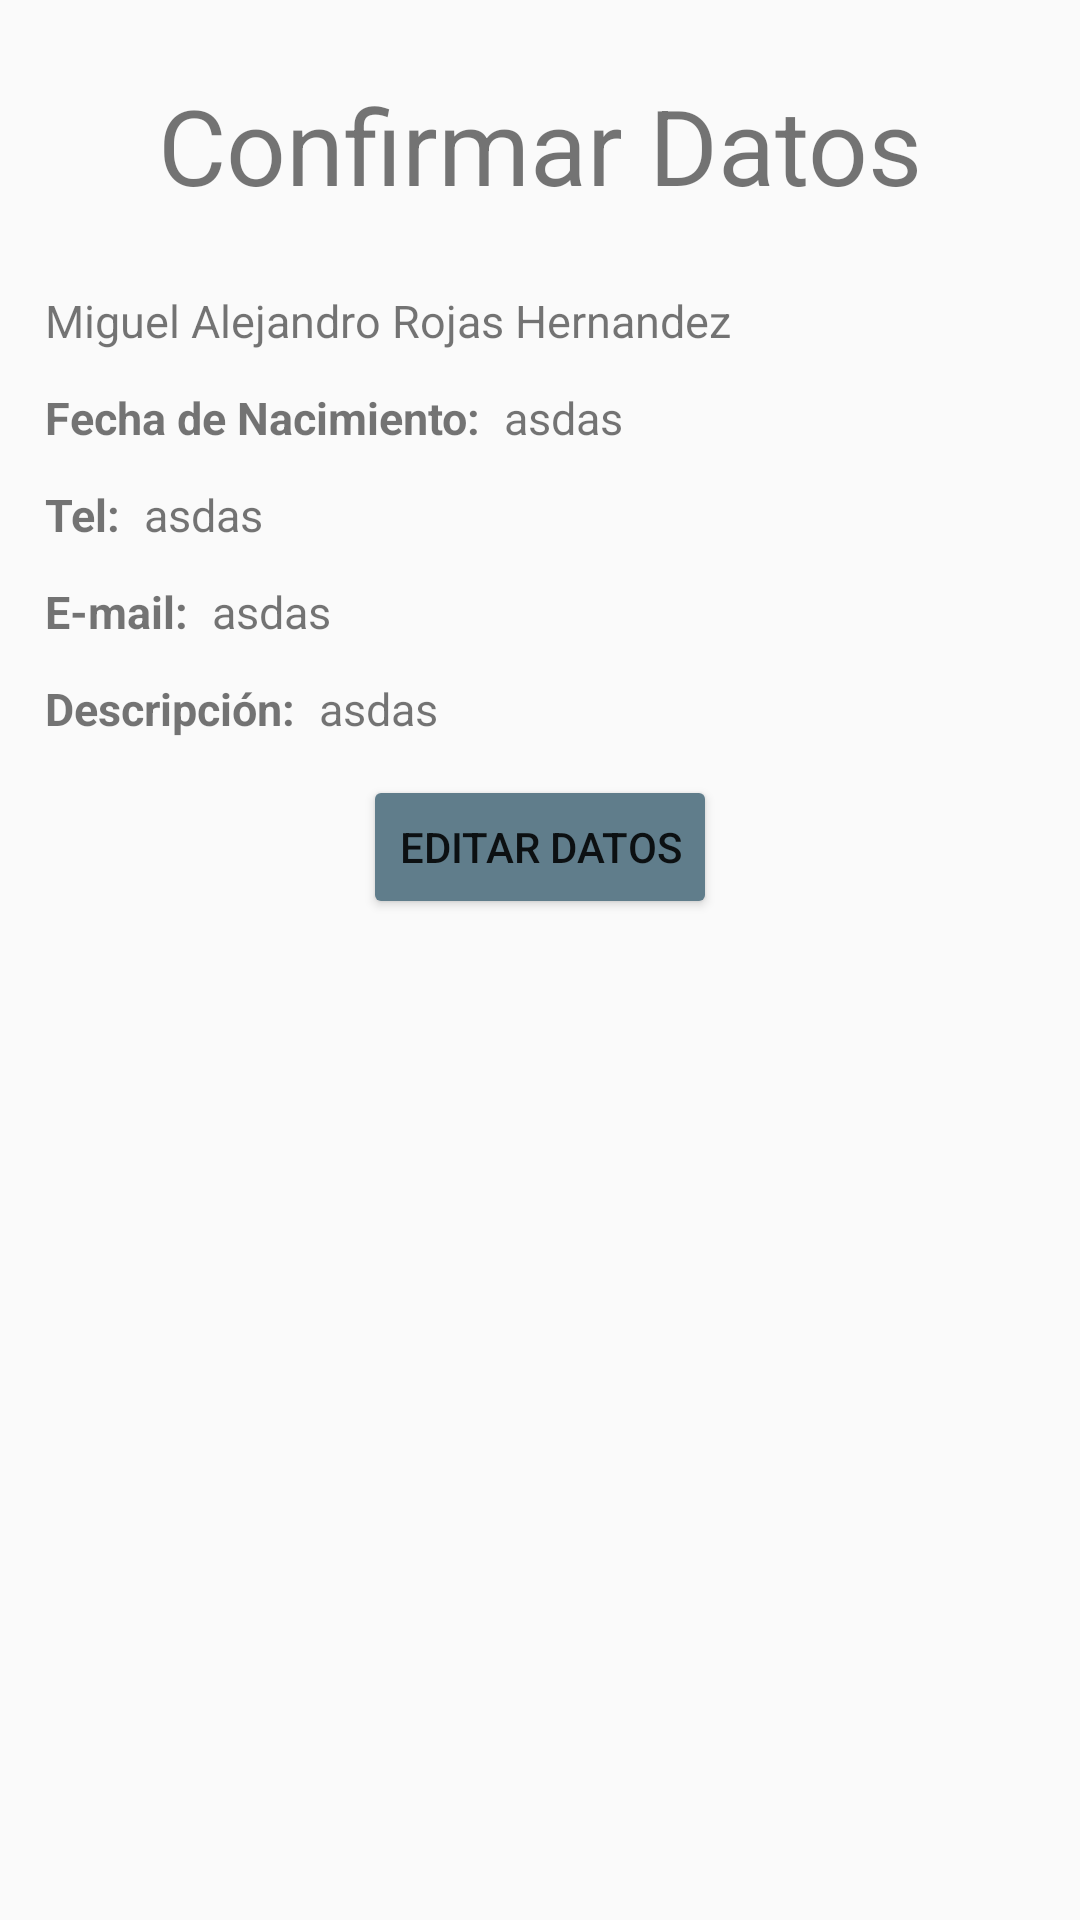

Write the Android layout XML for this screen, with the resource values it uses.
<!-- AndroidManifest.xml: application theme AppTheme -->
<!-- res/layout/activity_confirmar_datos.xml -->
<?xml version="1.0" encoding="utf-8"?>
<LinearLayout xmlns:android="http://schemas.android.com/apk/res/android"
    xmlns:app="http://schemas.android.com/apk/res-auto"
    xmlns:tools="http://schemas.android.com/tools"
    android:layout_width="match_parent"
    android:layout_height="match_parent"
    android:orientation="vertical"
    tools:context=".ConfirmarDatos">


        <TextView
            android:id="@+id/tvTitulo"
            android:layout_width="wrap_content"
            android:layout_height="wrap_content"
            android:textSize="@dimen/txTitulo"
            android:layout_gravity="center"
            android:layout_marginTop="@dimen/mgnTop"
            android:layout_marginBottom="@dimen/mgnBotton"
            android:text="@string/txtConfirmar" />

        <TextView
            android:id="@+id/txNombreC"
            android:layout_width="wrap_content"
            android:layout_height="wrap_content"
            android:textSize="@dimen/txNormal"
            android:layout_marginLeft="@dimen/mgnIzq"
            android:layout_marginBottom="@dimen/mgnBottonLow"
            android:text="@string/txtNombreC" />

        <LinearLayout
            android:layout_width="match_parent"
            android:layout_height="wrap_content"
            android:orientation="horizontal">
            <TextView
                android:id="@+id/txLaFecNac"
                android:layout_width="wrap_content"
                android:layout_height="wrap_content"
                android:layout_marginLeft="@dimen/mgnIzq"
                android:textSize="@dimen/txNormal"
                android:textStyle="bold"
                android:layout_marginBottom="@dimen/mgnBottonLow"
                android:text="@string/txtFechaNac" />
            <TextView
                android:id="@+id/txFecNac"
                android:layout_width="wrap_content"
                android:layout_height="wrap_content"
                android:textSize="@dimen/txNormal"
                android:layout_marginLeft="@dimen/mgnIzqDatos"
                android:text="asdas" />
        </LinearLayout>

        <LinearLayout
            android:layout_width="match_parent"
            android:layout_height="wrap_content"
            android:orientation="horizontal">
            <TextView
                android:id="@+id/txLaTel"
                android:layout_width="wrap_content"
                android:layout_height="wrap_content"
                android:textSize="@dimen/txNormal"
                android:textStyle="bold"
                android:layout_marginLeft="@dimen/mgnIzq"
                android:layout_marginBottom="@dimen/mgnBottonLow"
                android:text="@string/txtTel" />
            <TextView
                android:id="@+id/txTel"
                android:layout_width="wrap_content"
                android:layout_height="wrap_content"
                android:textSize="@dimen/txNormal"
                android:layout_marginLeft="@dimen/mgnIzqDatos"
                android:text="asdas" />
        </LinearLayout>

        <LinearLayout
            android:layout_width="match_parent"
            android:layout_height="wrap_content"
            android:orientation="horizontal">
            <TextView
                android:id="@+id/txLaEmail"
                android:layout_width="wrap_content"
                android:layout_height="wrap_content"
                android:textSize="@dimen/txNormal"
                android:textStyle="bold"
                android:layout_marginLeft="@dimen/mgnIzq"
                android:layout_marginBottom="@dimen/mgnBottonLow"
                android:text="@string/txtEmail" />
            <TextView
                android:id="@+id/txEmail"
                android:layout_width="wrap_content"
                android:layout_height="wrap_content"
                android:textSize="@dimen/txNormal"
                android:layout_marginLeft="@dimen/mgnIzqDatos"
                android:text="asdas" />
        </LinearLayout>

        <LinearLayout
            android:layout_width="match_parent"
            android:layout_height="wrap_content"
            android:orientation="horizontal">
            <TextView
                android:id="@+id/txLaDesc"
                android:layout_width="wrap_content"
                android:layout_height="wrap_content"
                android:textSize="@dimen/txNormal"
                android:textStyle="bold"
                android:layout_marginLeft="@dimen/mgnIzq"
                android:layout_marginBottom="@dimen/mgnBottonLow"
                android:text="@string/txtDescripcion" />
            <TextView
                android:id="@+id/txDesc"
                android:layout_width="wrap_content"
                android:layout_height="wrap_content"
                android:textSize="@dimen/txNormal"
                android:layout_marginLeft="@dimen/mgnIzqDatos"
                android:text="asdas" />
        </LinearLayout>

    <Button
        android:id="@+id/btEditar"
        android:layout_width="wrap_content"
        android:layout_height="wrap_content"
        android:layout_gravity="center"
        android:theme="@style/EstiloBtnRise"
        android:text="@string/txtBtnEditar" />

</LinearLayout>
<!-- resources referenced by this layout -->
<resources>
  <dimen name="mgnBotton">25dp</dimen>
  <dimen name="mgnBottonLow">12dp</dimen>
  <dimen name="mgnIzq">15dp</dimen>
  <dimen name="mgnIzqDatos">8dp</dimen>
  <dimen name="mgnTop">25dp</dimen>
  <dimen name="txNormal">15dp</dimen>
  <dimen name="txTitulo">35dp</dimen>
  <string name="txtBtnEditar">Editar Datos</string>
  <string name="txtConfirmar">Confirmar Datos</string>
  <string name="txtDescripcion">Descripción: </string>
  <string name="txtEmail">E-mail: </string>
  <string name="txtFechaNac">Fecha de Nacimiento: </string>
  <string name="txtNombreC">Miguel Alejandro Rojas Hernandez</string>
  <string name="txtTel">Tel: </string>
  <style name="EstiloBtnRise" parent="AppTheme">
          <item name="colorButtonNormal">@color/colorAccent</item>
          <item name="colorControlHighlight">@color/colorPrimaryDark</item>
          <item name="colorControlActivated">@color/colorPrimaryLight</item>
  
  
      </style>
  <style name="AppTheme" parent="Theme.AppCompat.Light.DarkActionBar">
          
          <item name="colorPrimary">@color/colorPrimary</item>
          <item name="colorPrimaryDark">@color/colorPrimaryDark</item>
          <item name="colorAccent">@color/colorAccent</item>
      </style>
  <color name="colorAccent">#607D8B</color>
  <color name="colorPrimaryDark">#303F9F</color>
  <color name="colorPrimaryLight">#C5CAE9</color>
  <color name="colorPrimary">#3F51B5</color>
</resources>
